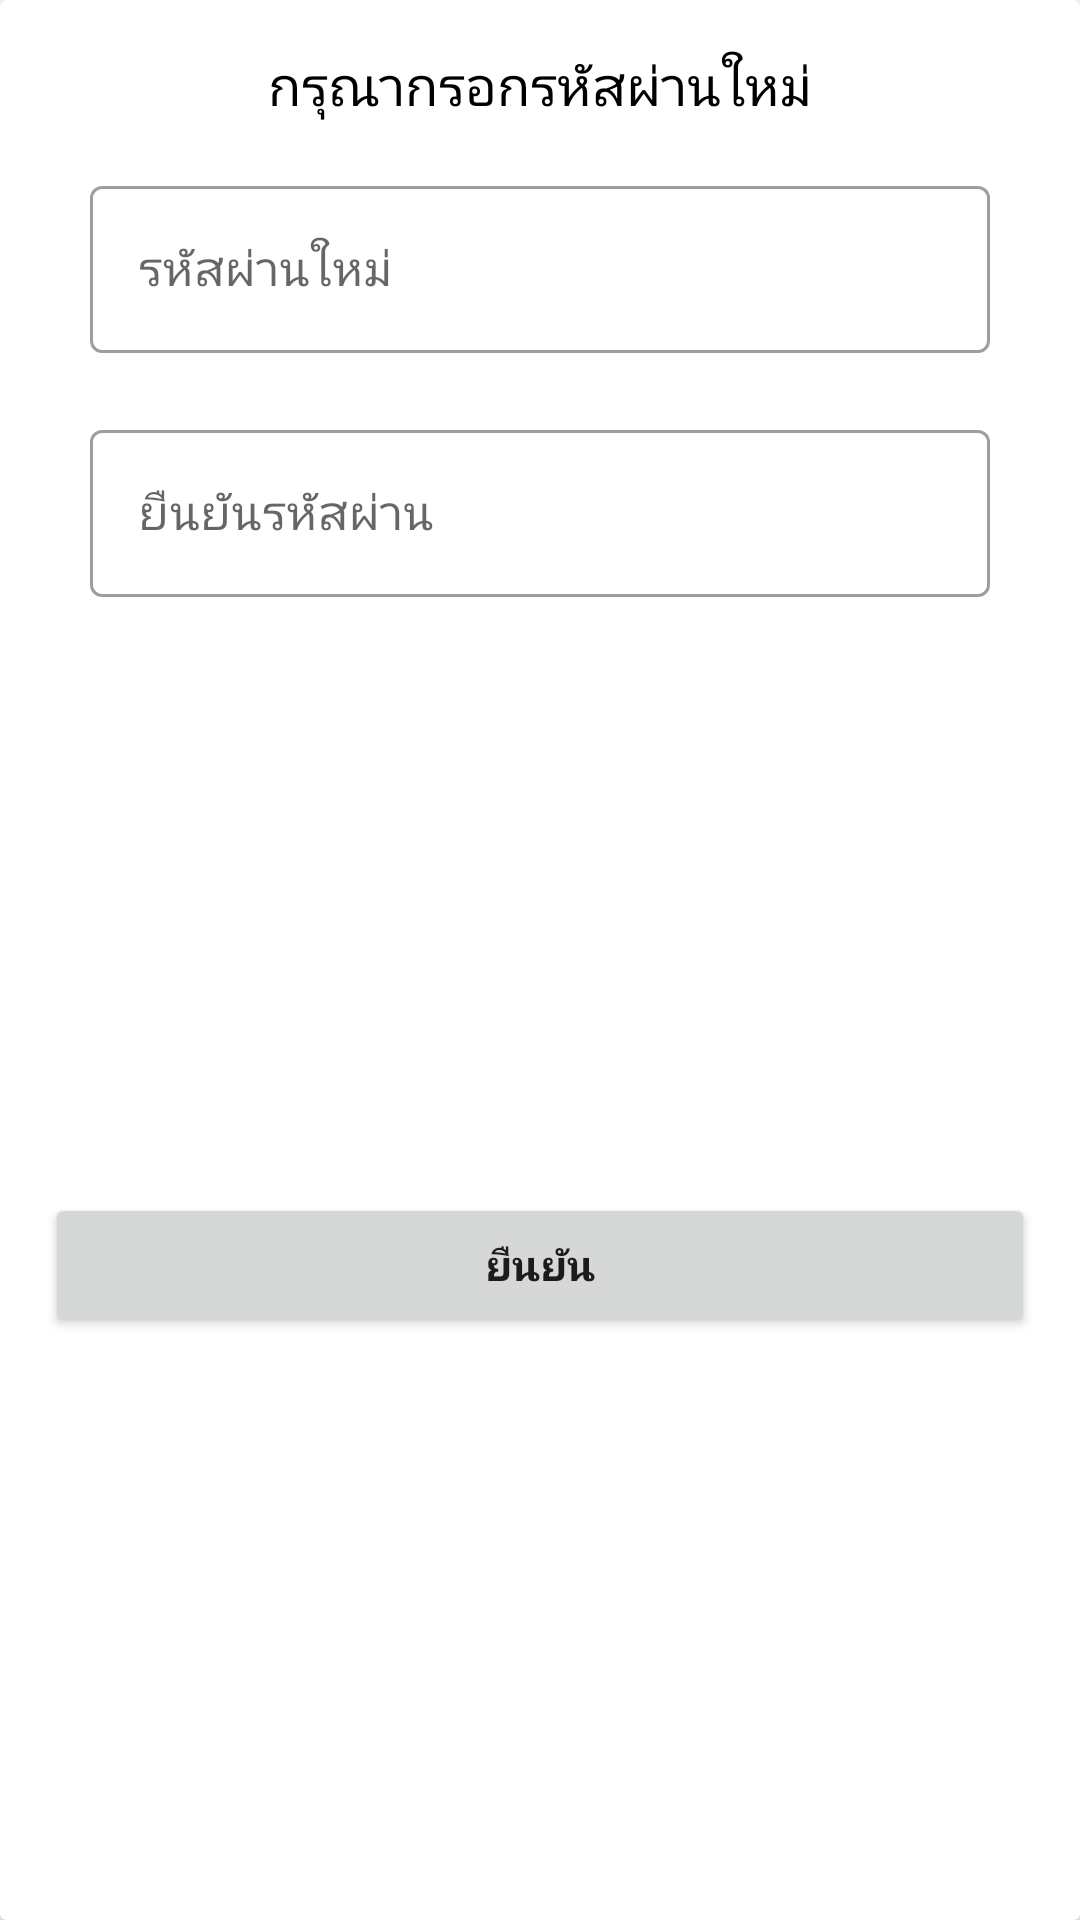

Produce the Android XML layout that renders to this screen, including the resource entries it uses.
<!-- AndroidManifest.xml: application theme Theme.Tnscpe -->
<!-- res/layout/update_password_dialog.xml -->
<?xml version="1.0" encoding="utf-8"?>
<androidx.constraintlayout.widget.ConstraintLayout xmlns:android="http://schemas.android.com/apk/res/android"
    xmlns:app="http://schemas.android.com/apk/res-auto"
    android:layout_width="350dp"
    android:layout_height="wrap_content"
    android:layout_gravity="center">

    <androidx.cardview.widget.CardView
        android:layout_width="match_parent"
        android:layout_height="match_parent"
        app:layout_constraintStart_toStartOf="parent"
        app:layout_constraintTop_toTopOf="parent">

        <androidx.constraintlayout.widget.ConstraintLayout
            android:layout_width="match_parent"
            android:layout_height="match_parent">

            <ImageView
                android:id="@+id/image_dialog_new_password_cancel"
                android:layout_width="wrap_content"
                android:layout_height="wrap_content"
                android:src="@drawable/ic_baseline_close_24"
                app:layout_constraintEnd_toEndOf="parent"
                app:layout_constraintTop_toTopOf="parent" />

            <TextView
                android:id="@+id/textView6"
                android:layout_width="match_parent"
                android:layout_height="wrap_content"
                android:layout_marginTop="16dp"
                android:fontFamily="sans-serif"
                android:text="@string/update_password"
                android:textAlignment="center"
                android:textColor="@color/black"
                android:textSize="18dp"
                app:layout_constraintStart_toStartOf="parent"
                app:layout_constraintTop_toBottomOf="@+id/image_dialog_new_password_cancel" />

            <com.google.android.material.textfield.TextInputLayout
                android:id="@+id/new_password_layout"
                style="@style/Widget.MaterialComponents.TextInputLayout.OutlinedBox"
                android:layout_width="300dp"
                android:layout_height="wrap_content"
                android:layout_marginStart="8dp"
                android:layout_marginTop="16dp"
                android:layout_marginEnd="8dp"
                android:hint="@string/new_password"
                app:errorEnabled="true"
                app:layout_constraintEnd_toEndOf="parent"
                app:layout_constraintStart_toStartOf="parent"
                app:layout_constraintTop_toBottomOf="@+id/textView6">

                <com.google.android.material.textfield.TextInputEditText
                    android:id="@+id/new_password"
                    android:layout_width="match_parent"
                    android:layout_height="wrap_content"
                    android:inputType="textPassword"
                    android:singleLine="true" />
            </com.google.android.material.textfield.TextInputLayout>

            <com.google.android.material.textfield.TextInputLayout
                android:id="@+id/confirm_new_password_layout"
                style="@style/Widget.MaterialComponents.TextInputLayout.OutlinedBox"
                android:layout_width="300dp"
                android:layout_height="wrap_content"
                android:layout_marginStart="8dp"
                android:layout_marginTop="0dp"
                android:layout_marginEnd="8dp"
                android:hint="@string/sign_up_verify_password"
                app:errorEnabled="true"
                app:layout_constraintEnd_toEndOf="parent"
                app:layout_constraintStart_toStartOf="parent"
                app:layout_constraintTop_toBottomOf="@+id/new_password_layout">

                <com.google.android.material.textfield.TextInputEditText
                    android:id="@+id/confirm_new_password"
                    android:layout_width="match_parent"
                    android:layout_height="wrap_content"
                    android:inputType="textPassword"
                    android:singleLine="true" />
            </com.google.android.material.textfield.TextInputLayout>

            <Button
                android:id="@+id/button_new_password"
                android:layout_width="330dp"
                android:layout_height="wrap_content"
                android:layout_marginStart="8dp"
                android:layout_marginEnd="8dp"
                android:layout_marginBottom="16dp"
                android:fontFamily="sans-serif"
                android:text="@string/confirm"
                android:textStyle="bold"
                app:layout_constraintBottom_toBottomOf="parent"
                app:layout_constraintEnd_toEndOf="parent"
                app:layout_constraintStart_toStartOf="parent"
                app:layout_constraintTop_toBottomOf="@+id/confirm_new_password_layout" />

        </androidx.constraintlayout.widget.ConstraintLayout>

    </androidx.cardview.widget.CardView>

</androidx.constraintlayout.widget.ConstraintLayout>
<!-- resources referenced by this layout -->
<resources>
  <string name="confirm">ยืนยัน</string>
  <string name="new_password">รหัสผ่านใหม่</string>
  <string name="sign_up_verify_password">ยืนยันรหัสผ่าน</string>
  <string name="update_password">กรุณากรอกรหัสผ่านใหม่</string>
  <style name="Theme.Tnscpe" parent="Theme.MaterialComponents.DayNight.DarkActionBar">
          
          <item name="colorPrimary">@color/purple_500</item>
          <item name="colorPrimaryVariant">@color/purple_700</item>
          <item name="colorOnPrimary">@color/white</item>
          
          <item name="colorSecondary">@color/teal_200</item>
          <item name="colorSecondaryVariant">@color/teal_700</item>
          <item name="colorOnSecondary">@color/black</item>
          
          <item name="android:statusBarColor" tools:targetApi="l">?attr/colorPrimaryVariant</item>
          
      </style>
  <!-- not gathered from this repository: default colours our renderer supplied (Android Studio template values) -->
  <color name="purple_500">#FF6200EE</color>
  <color name="purple_700">#FF3700B3</color>
  <color name="teal_200">#FF03DAC5</color>
  <color name="teal_700">#FF018786</color>
  <color name="black">#FF000000</color>
  <color name="white">#FFFFFFFF</color>
</resources>
